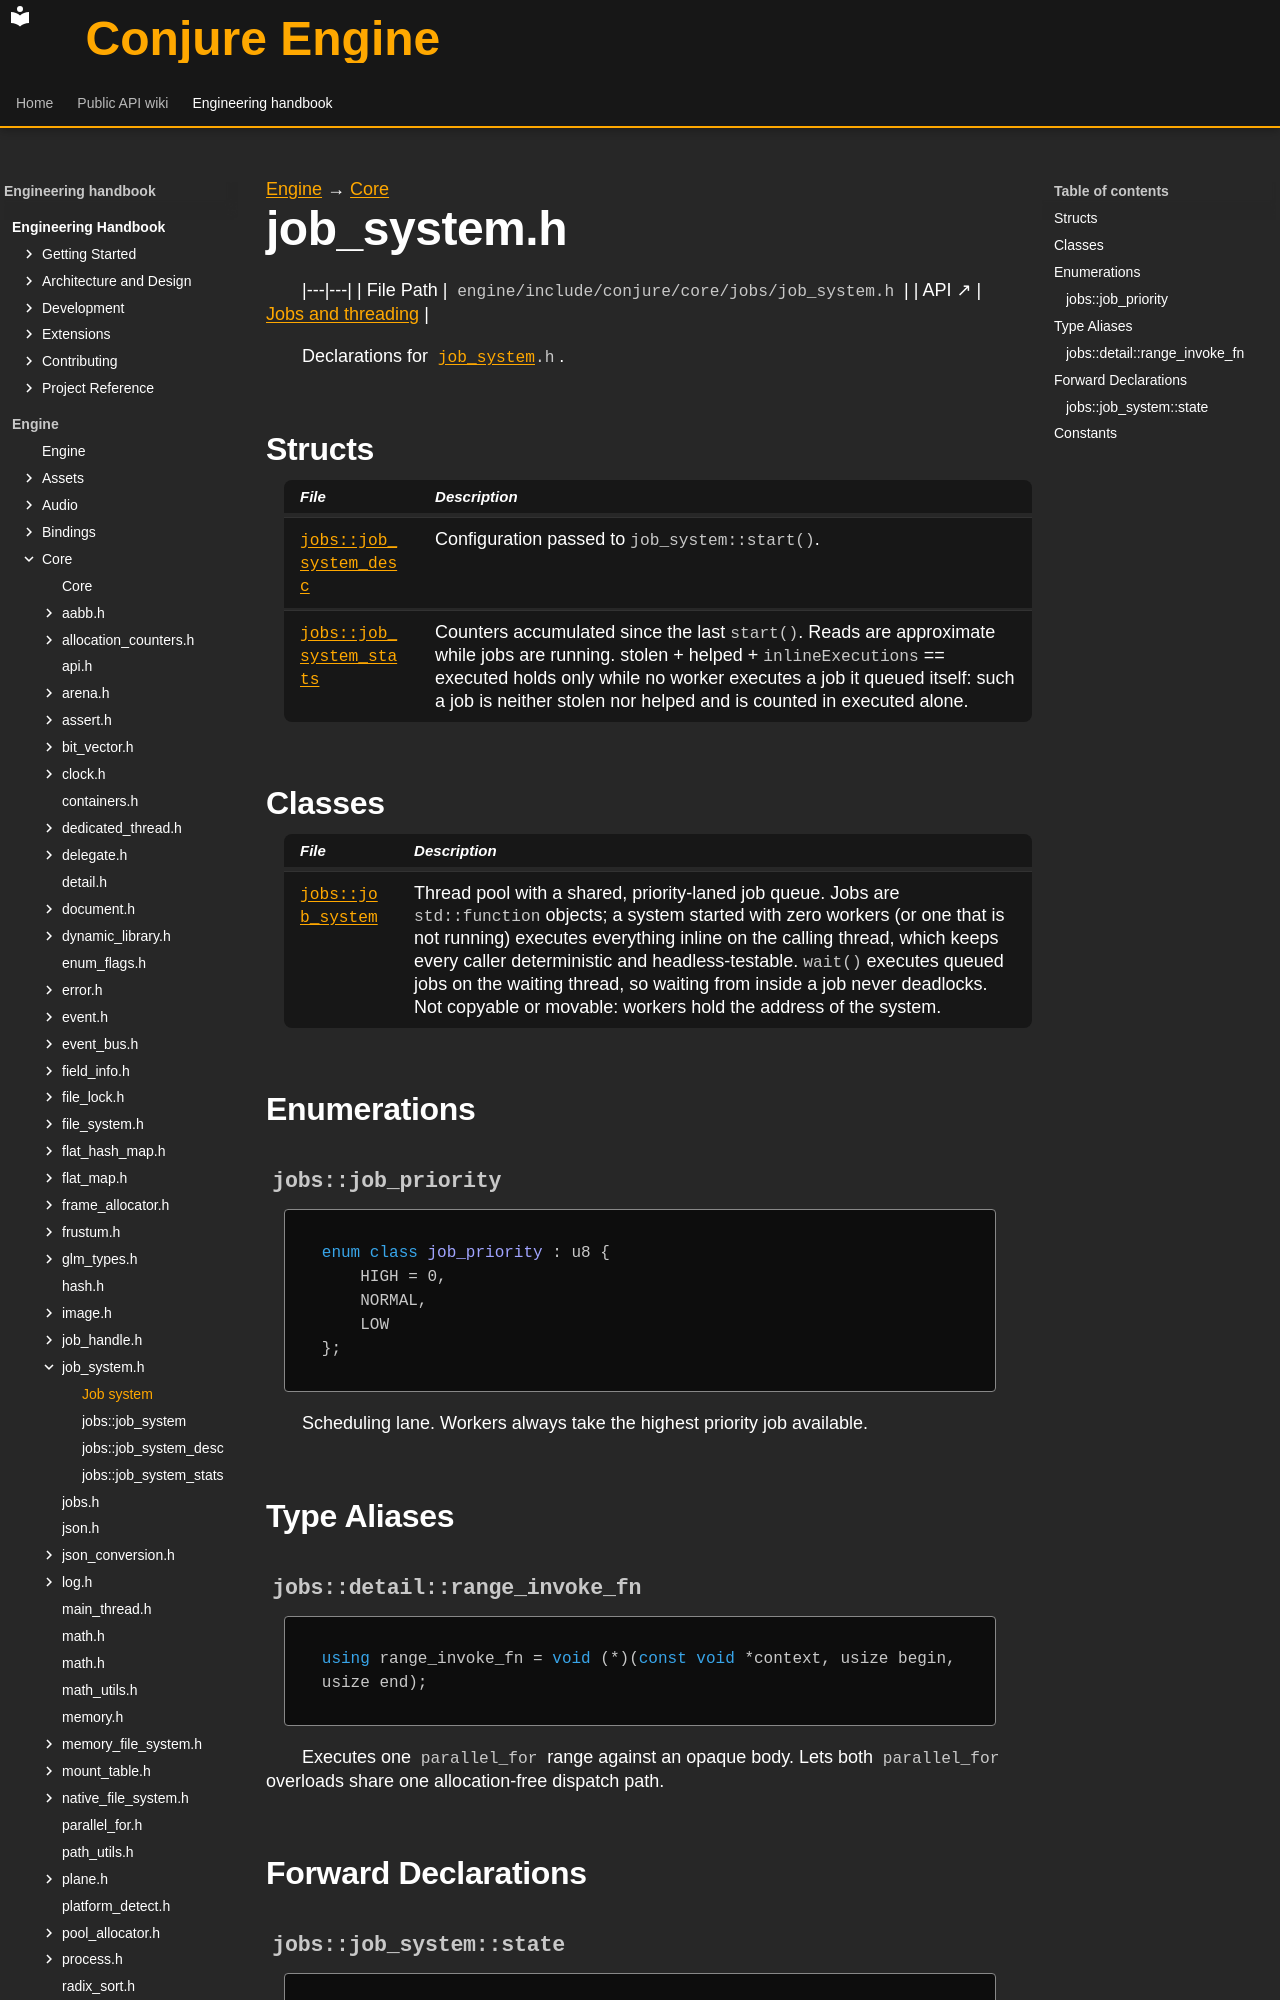

repository: Dozer90/Conjure-Engine · page: handbook/engine/core/jobs/job-system.html · generator: mkdocs

---
kind: header
---

[Engine](../../../engine.md) → [Core](../../core.md)

# job_system.h
<!-- doc-template:header -->

|---|---|
| File Path | `engine/include/conjure/core/jobs/job_system.h` |
| API ↗ | [Jobs and threading](../../../../api/core/jobs.md) |

<p>Declarations for <code><a href="job-system/jobs-job-system.html">job_system</a>.h</code>.</p>

## Structs

| File | Description |
|---|---|
| [`jobs::job_system_desc`](job-system/jobs-job-system-desc.md) | Configuration passed to <code>job_system::start()</code>. |
| [`jobs::job_system_stats`](job-system/jobs-job-system-stats.md) | Counters accumulated since the last <code>start()</code>. Reads are approximate while jobs are running. stolen + helped + <code>inlineExecutions</code> == executed holds only while no worker executes a job it queued itself: such a job is neither stolen nor helped and is counted in executed alone. |

## Classes

| File | Description |
|---|---|
| [`jobs::job_system`](job-system/jobs-job-system.md) | Thread pool with a shared, priority-laned job queue. Jobs are <code>std::function</code> objects; a system started with zero workers (or one that is not running) executes everything inline on the calling thread, which keeps every caller deterministic and headless-testable. <code>wait()</code> executes queued jobs on the waiting thread, so waiting from inside a job never deadlocks. Not copyable or movable: workers hold the address of the system. |

## Enumerations

### `jobs::job_priority` {#symbol-jobs-job-priority}

```cpp
enum class job_priority : u8 {
    HIGH = 0,
    NORMAL,
    LOW
};
```

Scheduling lane. Workers always take the highest priority job available.

## Type Aliases

### `jobs::detail::range_invoke_fn` {#symbol-jobs-detail-range-invoke-fn}

```cpp
using range_invoke_fn = void (*)(const void *context, usize begin, usize end);
```

Executes one <code>parallel_for</code> range against an opaque body. Lets both <code>parallel_for</code> overloads share one allocation-free dispatch path.

## Forward Declarations

### `jobs::job_system::state` {#symbol-jobs-job-system-state}

```cpp
class state;
```
